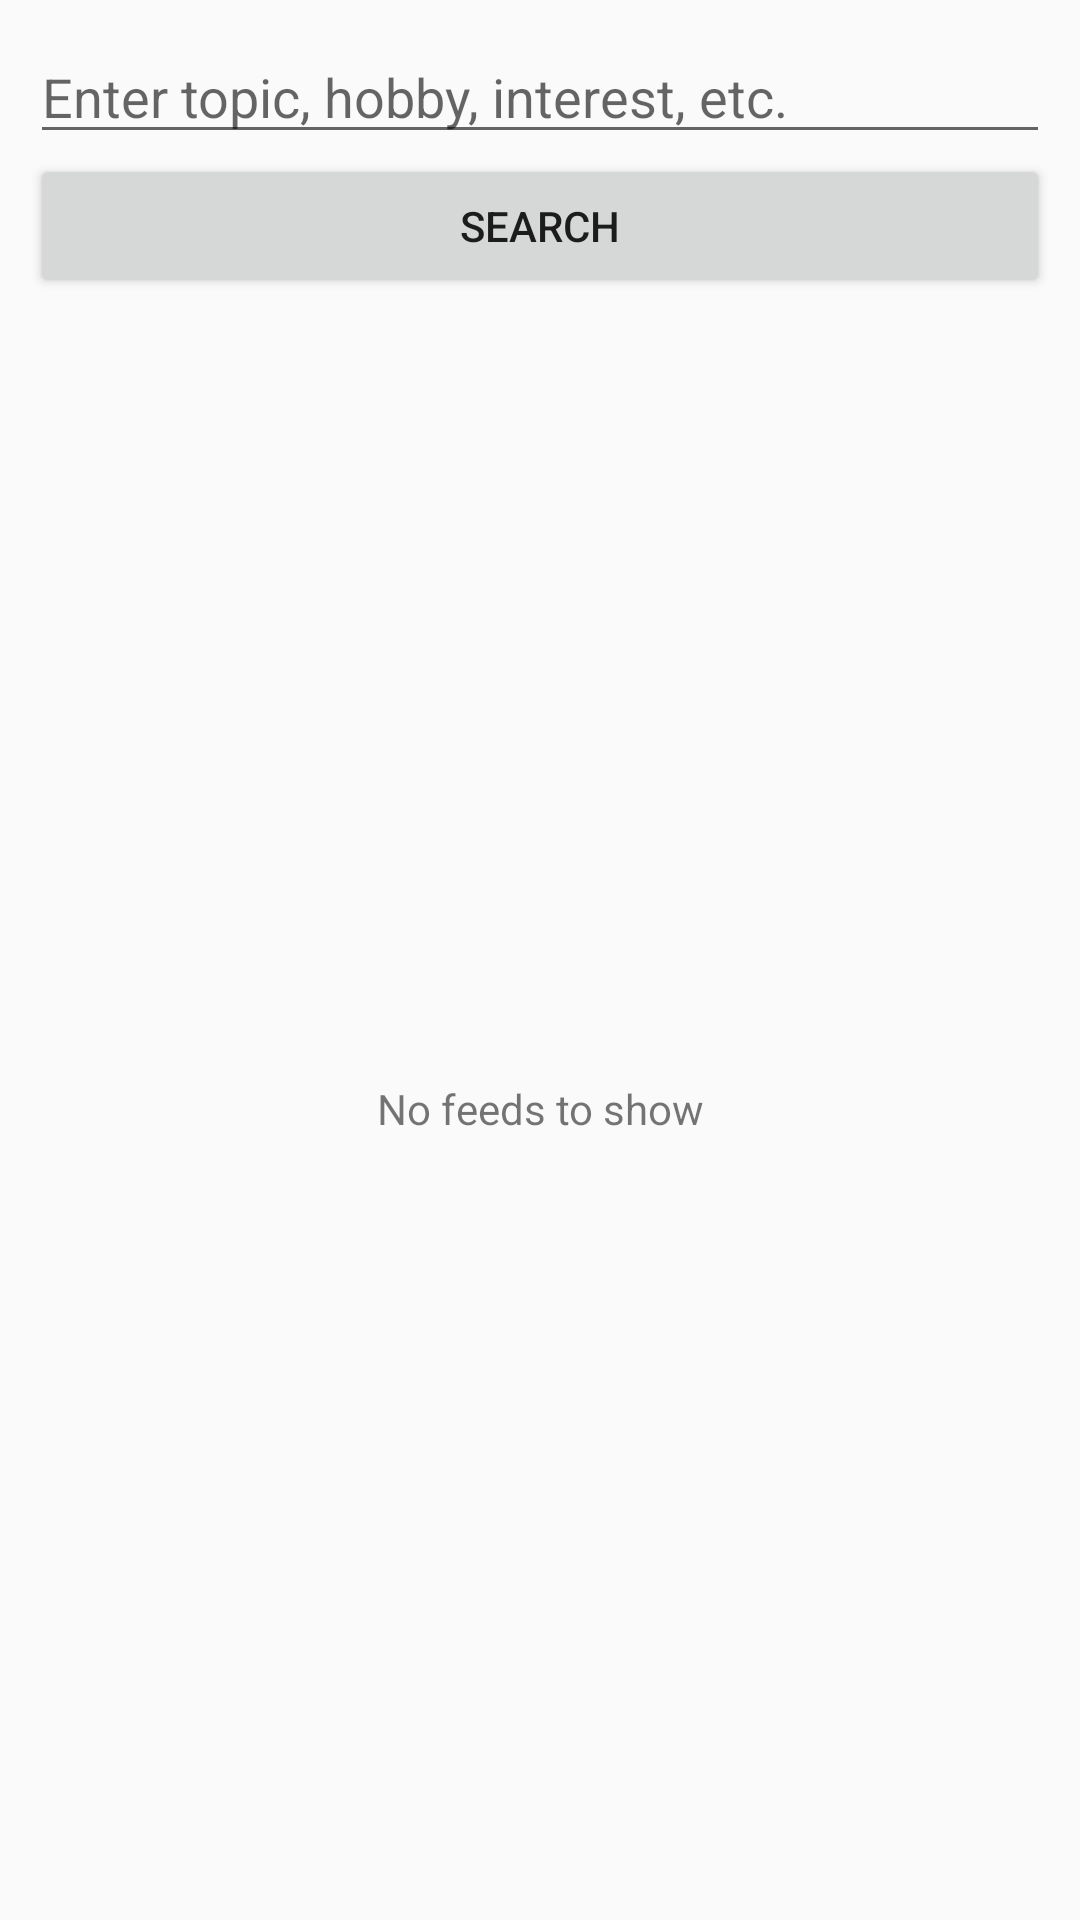

Produce the Android XML layout that renders to this screen, including the resource entries it uses.
<!-- AndroidManifest.xml: application theme AppTheme -->
<!-- res/layout/fragment_feed_list.xml -->
<?xml version="1.0" encoding="utf-8"?>
<RelativeLayout xmlns:android="http://schemas.android.com/apk/res/android"
    xmlns:tools="http://schemas.android.com/tools"
    android:layout_width="match_parent"
    android:layout_height="match_parent"
    android:padding="10sp"
    tools:context="com.globant.fernandoraviola.fidreader.fragments.FeedFragment">

    <EditText
        android:id="@+id/keyword_search_editText"
        android:layout_width="match_parent"
        android:hint="@string/keyword_input_hint"
        android:singleLine="true"
        android:layout_height="wrap_content" />

    <Button
        android:id="@+id/keyword_search_button"
        android:layout_below="@id/keyword_search_editText"
        android:layout_width="match_parent"
        android:layout_height="wrap_content"
        android:layout_marginBottom="10sp"
        android:text="@string/search"/>

    <TextView
        android:layout_below="@id/keyword_search_button"
        android:id="@android:id/empty"
        android:layout_width="match_parent"
        android:layout_height="match_parent"
        android:text="@string/search_feeds_message"
        android:gravity="center" />

    <ListView
        android:layout_below="@id/keyword_search_button"
        android:id="@android:id/list"
        android:layout_width="match_parent"
        android:layout_height="match_parent"
        />



</RelativeLayout>
<!-- resources referenced by this layout -->
<resources>
  <string name="keyword_input_hint">Enter topic, hobby, interest, etc.</string>
  <string name="search">SEARCH</string>
  <string name="search_feeds_message">No feeds to show</string>
  <style name="AppTheme" parent="Theme.AppCompat.Light.DarkActionBar">
          <item name="colorPrimary">@color/sa_orange</item>
          <item name="colorPrimaryDark">@color/sa_orange_dark</item>
          <item name="colorAccent">@color/sa_orange</item>
      </style>
  <color name="sa_orange">#FFC107</color>
  <color name="sa_orange_dark">#FFA000</color>
</resources>
